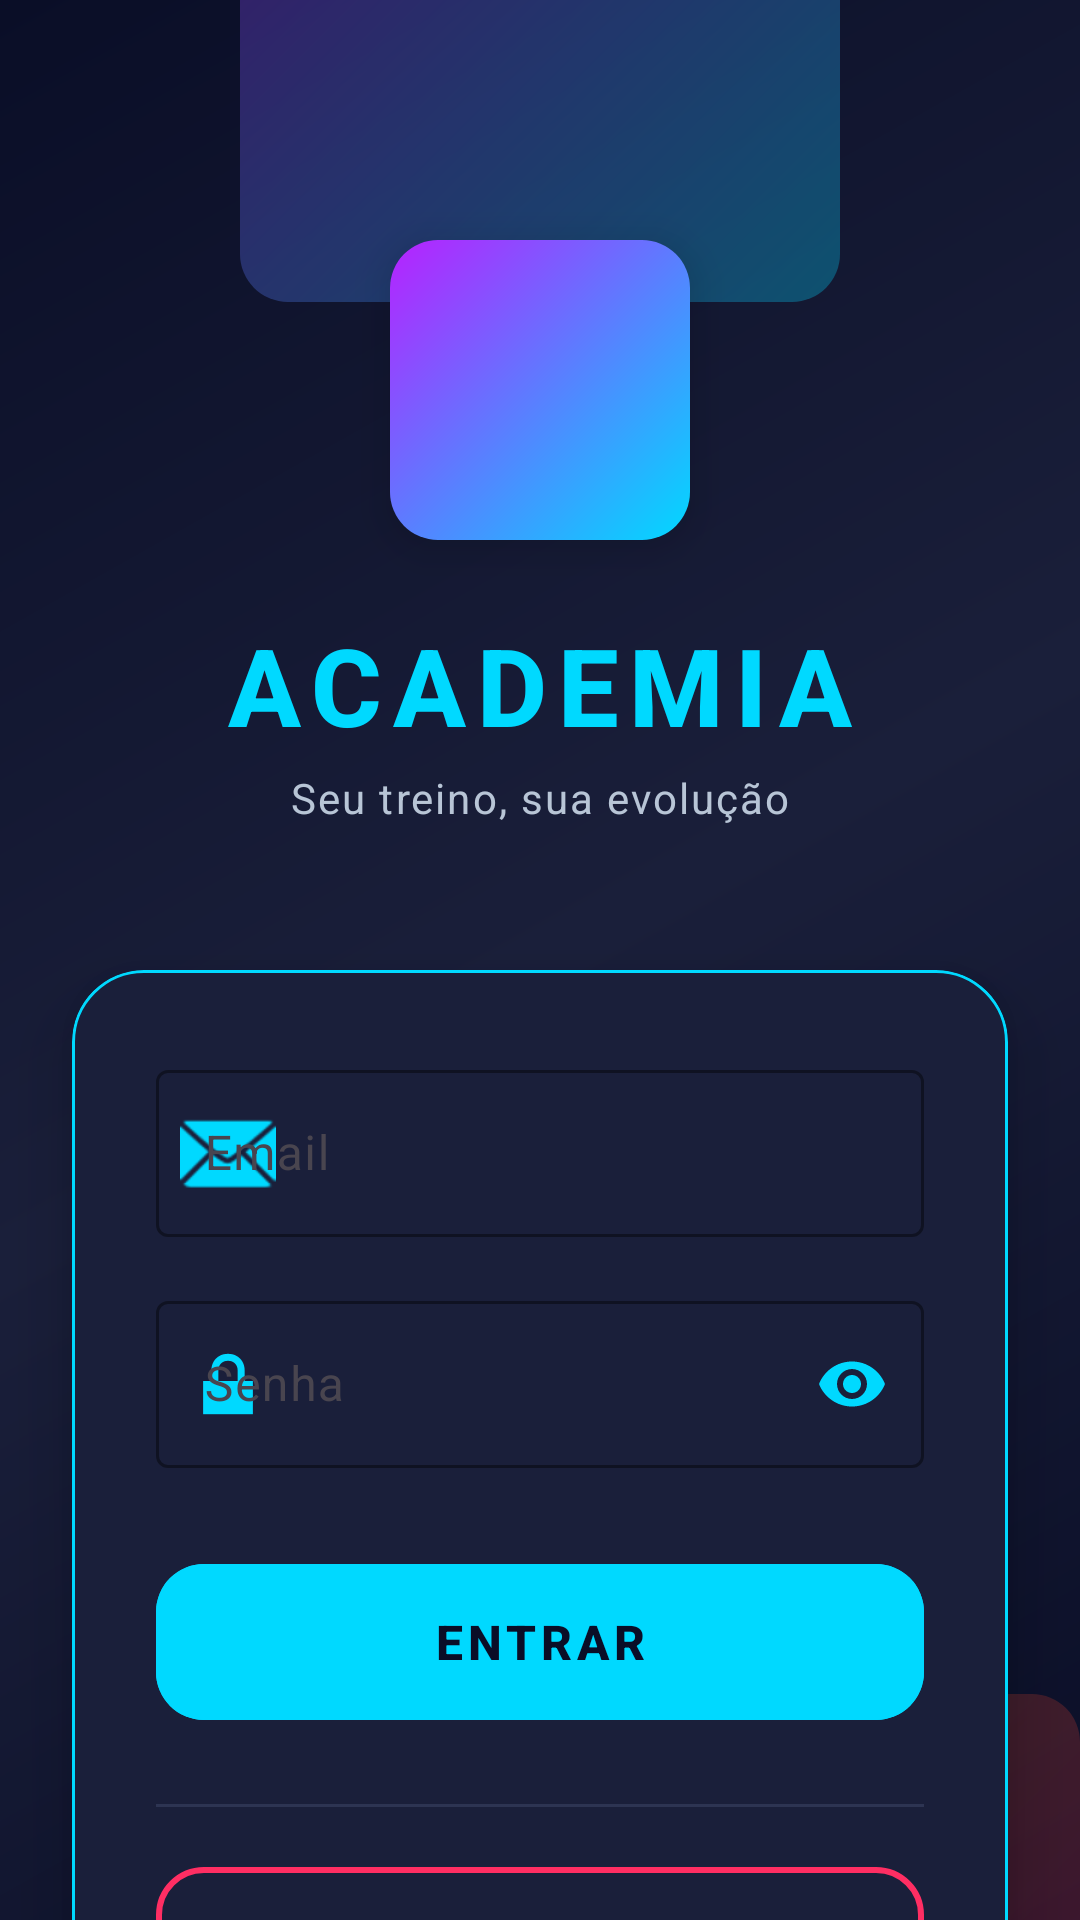

Here is an Android app screen rendered from its layout file. Give the layout XML and the strings, colors and styles it references.
<!-- AndroidManifest.xml: application theme Theme.Material3.Light.NoActionBar -->
<!-- res/layout/activity_login.xml -->
<?xml version="1.0" encoding="utf-8"?>
<androidx.constraintlayout.widget.ConstraintLayout xmlns:android="http://schemas.android.com/apk/res/android"
    xmlns:app="http://schemas.android.com/apk/res-auto"
    xmlns:tools="http://schemas.android.com/tools"
    android:layout_width="match_parent"
    android:layout_height="match_parent"
    android:background="@drawable/gradient_background"
    tools:context=".ui.login.LoginActivity">

    
    <View
        android:id="@+id/topGlow"
        android:layout_width="200dp"
        android:layout_height="200dp"
        android:layout_marginTop="-100dp"
        android:background="@drawable/gradient_neon_blue"
        android:alpha="0.3"
        app:layout_constraintEnd_toEndOf="parent"
        app:layout_constraintStart_toStartOf="parent"
        app:layout_constraintTop_toTopOf="parent" />

    
    <View
        android:id="@+id/logoContainer"
        android:layout_width="100dp"
        android:layout_height="100dp"
        android:layout_marginTop="80dp"
        android:background="@drawable/gradient_neon_blue"
        android:elevation="8dp"
        app:layout_constraintEnd_toEndOf="parent"
        app:layout_constraintStart_toStartOf="parent"
        app:layout_constraintTop_toTopOf="parent" />

    <ImageView
        android:id="@+id/ivLogo"
        android:layout_width="60dp"
        android:layout_height="60dp"
        android:contentDescription="Logo Academia"
        android:src="@android:drawable/ic_menu_gallery"
        app:tint="@color/white"
        app:layout_constraintBottom_toBottomOf="@id/logoContainer"
        app:layout_constraintEnd_toEndOf="@id/logoContainer"
        app:layout_constraintStart_toStartOf="@id/logoContainer"
        app:layout_constraintTop_toTopOf="@id/logoContainer" />

    
    <TextView
        android:id="@+id/tvTitulo"
        android:layout_width="wrap_content"
        android:layout_height="wrap_content"
        android:layout_marginTop="24dp"
        android:text="ACADEMIA"
        android:textColor="@color/primary"
        android:textSize="36sp"
        android:textStyle="bold"
        android:letterSpacing="0.1"
        android:fontFamily="sans-serif-medium"
        app:layout_constraintEnd_toEndOf="parent"
        app:layout_constraintStart_toStartOf="parent"
        app:layout_constraintTop_toBottomOf="@id/logoContainer" />

    <TextView
        android:id="@+id/tvSubtitulo"
        android:layout_width="wrap_content"
        android:layout_height="wrap_content"
        android:layout_marginTop="4dp"
        android:text="Seu treino, sua evolução"
        android:textColor="@color/text_secondary"
        android:textSize="14sp"
        android:letterSpacing="0.05"
        app:layout_constraintEnd_toEndOf="parent"
        app:layout_constraintStart_toStartOf="parent"
        app:layout_constraintTop_toBottomOf="@id/tvTitulo" />

    
    <com.google.android.material.card.MaterialCardView
        android:id="@+id/cardLogin"
        android:layout_width="0dp"
        android:layout_height="wrap_content"
        android:layout_marginStart="24dp"
        android:layout_marginTop="48dp"
        android:layout_marginEnd="24dp"
        app:cardBackgroundColor="@color/background_card"
        app:cardCornerRadius="24dp"
        app:cardElevation="12dp"
        app:strokeColor="@color/primary"
        app:strokeWidth="1dp"
        app:layout_constraintEnd_toEndOf="parent"
        app:layout_constraintStart_toStartOf="parent"
        app:layout_constraintTop_toBottomOf="@id/tvSubtitulo">

        <LinearLayout
            android:layout_width="match_parent"
            android:layout_height="wrap_content"
            android:orientation="vertical"
            android:padding="28dp">

            
            <com.google.android.material.textfield.TextInputLayout
                android:id="@+id/tilEmail"
                style="@style/Widget.Material3.TextInputLayout.OutlinedBox"
                android:layout_width="match_parent"
                android:layout_height="wrap_content"
                android:hint="Email"
                app:boxStrokeColor="@color/primary"
                app:hintTextColor="@color/primary"
                app:startIconDrawable="@android:drawable/ic_dialog_email"
                app:startIconTint="@color/primary">

                <com.google.android.material.textfield.TextInputEditText
                    android:id="@+id/etEmail"
                    android:layout_width="match_parent"
                    android:layout_height="wrap_content"
                    android:inputType="textEmailAddress"
                    android:textColor="@color/text_primary"
                    android:textColorHint="@color/text_hint" />
            </com.google.android.material.textfield.TextInputLayout>

            
            <com.google.android.material.textfield.TextInputLayout
                android:id="@+id/tilSenha"
                style="@style/Widget.Material3.TextInputLayout.OutlinedBox"
                android:layout_width="match_parent"
                android:layout_height="wrap_content"
                android:layout_marginTop="16dp"
                android:hint="Senha"
                app:boxStrokeColor="@color/primary"
                app:hintTextColor="@color/primary"
                app:endIconMode="password_toggle"
                app:endIconTint="@color/primary"
                app:startIconDrawable="@android:drawable/ic_lock_lock"
                app:startIconTint="@color/primary">

                <com.google.android.material.textfield.TextInputEditText
                    android:id="@+id/etSenha"
                    android:layout_width="match_parent"
                    android:layout_height="wrap_content"
                    android:inputType="textPassword"
                    android:textColor="@color/text_primary"
                    android:textColorHint="@color/text_hint" />
            </com.google.android.material.textfield.TextInputLayout>

            
            <com.google.android.material.button.MaterialButton
                android:id="@+id/btnEntrar"
                android:layout_width="match_parent"
                android:layout_height="60dp"
                android:layout_marginTop="28dp"
                android:text="ENTRAR"
                android:textSize="16sp"
                android:textStyle="bold"
                android:letterSpacing="0.1"
                android:backgroundTint="@color/primary"
                android:textColor="@color/background_dark"
                app:cornerRadius="16dp"
                app:elevation="8dp" />

            
            <View
                android:layout_width="match_parent"
                android:layout_height="1dp"
                android:layout_marginTop="24dp"
                android:layout_marginBottom="16dp"
                android:background="@color/divider" />

            
            <com.google.android.material.button.MaterialButton
                android:id="@+id/btnCadastrar"
                style="@style/Widget.Material3.Button.OutlinedButton"
                android:layout_width="match_parent"
                android:layout_height="56dp"
                android:text="CRIAR CONTA"
                android:textColor="@color/secondary"
                android:textStyle="bold"
                android:letterSpacing="0.1"
                app:strokeColor="@color/secondary"
                app:strokeWidth="2dp"
                app:cornerRadius="16dp" />

        </LinearLayout>
    </com.google.android.material.card.MaterialCardView>

    
    <View
        android:layout_width="150dp"
        android:layout_height="150dp"
        android:layout_marginBottom="-75dp"
        android:background="@drawable/gradient_neon_pink"
        android:alpha="0.2"
        app:layout_constraintBottom_toBottomOf="parent"
        app:layout_constraintEnd_toEndOf="parent" />

</androidx.constraintlayout.widget.ConstraintLayout>
<!-- resources referenced by this layout -->
<resources>
  <color name="background_card">#1A1F3A</color>
  <color name="background_dark">#0A0E27</color>
  <color name="divider">#2D3452</color>
  <color name="primary">#00D9FF</color>
  <color name="secondary">#FF2E63</color>
  <color name="text_hint">#6B7A99</color>
  <color name="text_primary">#FFFFFF</color>
  <color name="text_secondary">#B8C5D6</color>
  <color name="white">#FFFFFF</color>
  <!-- drawable gradient_background (drawable) -->
  <?xml version="1.0" encoding="utf-8"?>
  <shape xmlns:android="http://schemas.android.com/apk/res/android">
      <gradient
          android:angle="135"
          android:startColor="#0A0E27"
          android:centerColor="#1A1F3A"
          android:endColor="#0A0E27"
          android:type="linear" />
  </shape>
  <!-- drawable gradient_neon_blue (drawable) -->
  <?xml version="1.0" encoding="utf-8"?>
  <shape xmlns:android="http://schemas.android.com/apk/res/android">
      <gradient
          android:angle="135"
          android:startColor="#00D9FF"
          android:endColor="#B721FF"
          android:type="linear" />
      <corners android:radius="16dp" />
  </shape>
  <!-- drawable gradient_neon_pink (drawable) -->
  <?xml version="1.0" encoding="utf-8"?>
  <shape xmlns:android="http://schemas.android.com/apk/res/android">
      <gradient
          android:angle="135"
          android:startColor="#FF2E63"
          android:endColor="#FF6600"
          android:type="linear" />
      <corners android:radius="16dp" />
  </shape>
</resources>
